Run: headless pygame with SDL's dummy video driver; simulated clock (each Clock.tick advances the game by its frame time, no real sleeping); random seed 0; keys injected as events and as key.get_pressed() state; mouse plan: one left click at the window centre at the start of phase 2, then a move to the lower-right quarter at the start of phase 3.
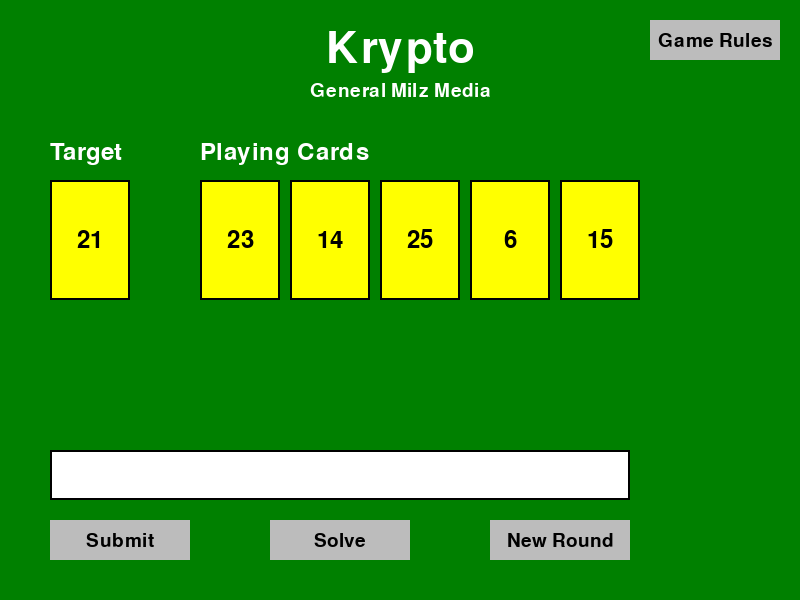
Frame 1 of 4 · flips 1–60 · no input
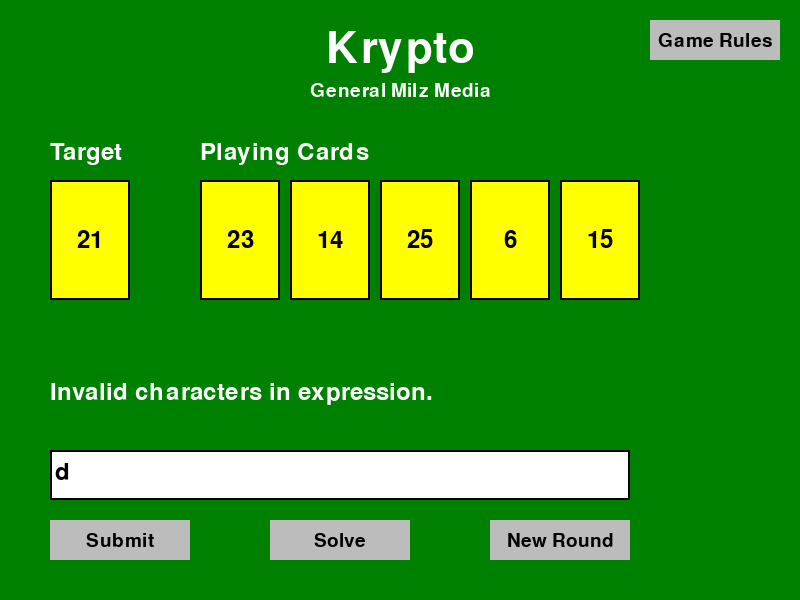
Frame 2 of 4 · flips 61–180 · clicked the window centre · tapped SPACE, RETURN · held RIGHT (→), D
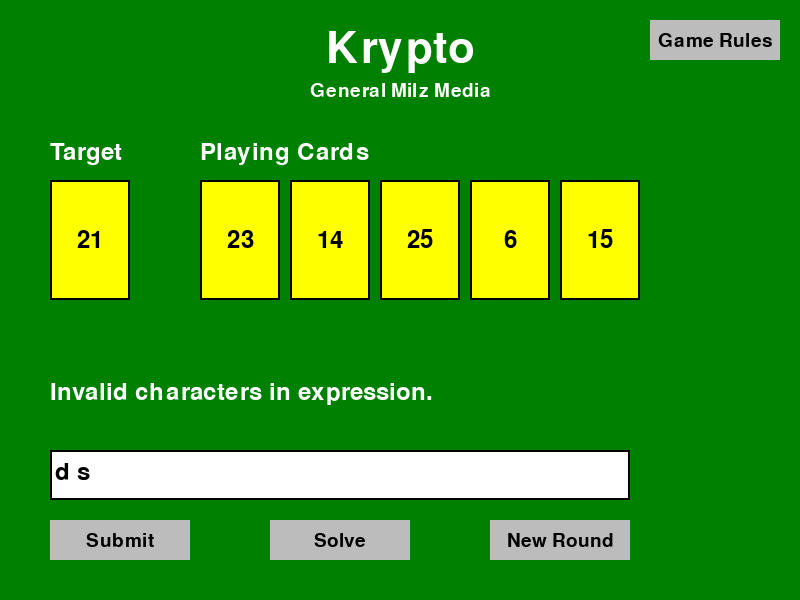
Frame 3 of 4 · flips 181–300 · moved the mouse to the lower-right quarter · held DOWN (↓), S
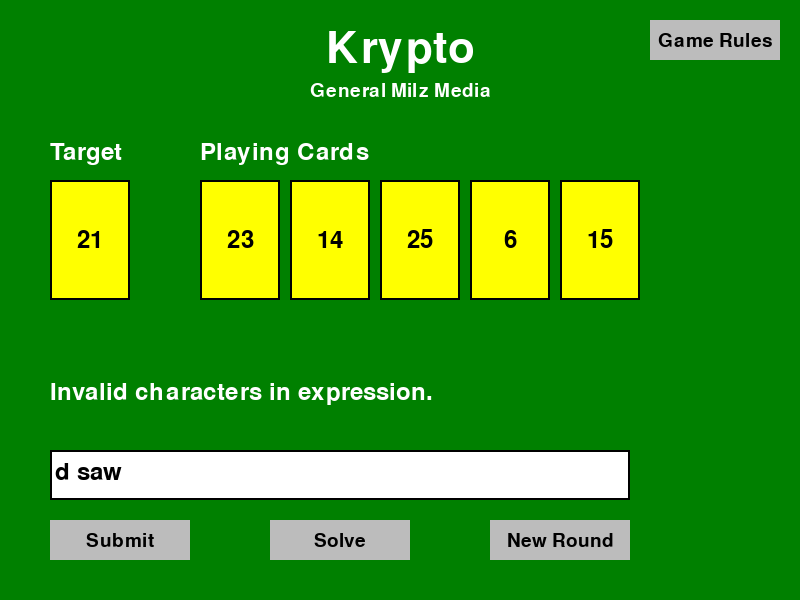
Frame 4 of 4 · flips 301–420 · held LEFT (←), A, UP (↑), W

The pygame program that drew these frames:

import pygame
import random
import sys
import re
import math
from collections import Counter

# -------------------------------
# Game Constants and Configurations
# -------------------------------
SCREEN_WIDTH = 800
SCREEN_HEIGHT = 600

# New Colors:
BG_COLOR = (0, 128, 0)  # A poker table green.
CARD_COLOR = (255, 255, 0)  # Yellow cards.
CARD_BORDER_COLOR = (0, 0, 0)  # Black border for cards.
TEXT_COLOR = (255, 255, 255)  # White text.
INPUT_BOX_COLOR = (255, 255, 255)  # White input box.
BUTTON_COLOR = (188, 188, 188)  # Grey buttons.
BUTTON_TEXT_COLOR = (0, 0, 0)  # Black text on buttons.
MODAL_BG_COLOR = (50, 50, 50)  # Dark grey for modal background.
MODAL_TEXT_COLOR = (255, 255, 255)  # White text for modal.

CARD_WIDTH = 80
CARD_HEIGHT = 120
CARD_MARGIN = 10

# The full deck of 56 cards (see game rules)
FULL_DECK = [
    1, 2, 3, 4, 5, 6, 1, 2, 3, 4, 5, 6, 1, 2, 3, 4, 5, 6, 7, 8, 9, 10, 7, 8, 9,
    10, 7, 8, 9, 10, 7, 8, 9, 10, 11, 12, 13, 14, 15, 16, 17, 11, 12, 13, 14,
    15, 16, 17, 18, 19, 20, 21, 22, 23, 24, 25
]

# -------------------------------
# Helper Functions
# -------------------------------


def draw_card(surface, rect, number, font):
    """Draws a card as a rectangle with its number centered."""
    pygame.draw.rect(surface, CARD_COLOR, rect)
    pygame.draw.rect(surface, CARD_BORDER_COLOR, rect, 2)
    text = font.render(str(number), True, CARD_BORDER_COLOR)
    text_rect = text.get_rect(center=rect.center)
    surface.blit(text, text_rect)


def check_expression(expr, number_cards, target):
    """
    Verifies that:
      1. The expression contains only allowed characters.
      2. Exactly five numbers are used.
      3. The five numbers (as a multiset) exactly match the given number_cards.
      4. The evaluated expression equals the target.
    Returns a tuple (is_valid, message).
    """
    expr = expr.strip()
    if not re.fullmatch(r'[0-9+\-*/()\s]+', expr):
        return False, "Invalid characters in expression."
    tokens = re.findall(r'\d+', expr)
    if len(tokens) != 5:
        return False, f"You must use exactly five numbers (found {len(tokens)} numbers)."
    try:
        used_numbers = [int(token) for token in tokens]
    except Exception as e:
        return False, "Error parsing numbers."
    if Counter(used_numbers) != Counter(number_cards):
        return False, "The numbers used do not match the given number cards."
    try:
        result = eval(expr, {"__builtins__": None}, {})
    except Exception as e:
        return False, "Error evaluating expression: " + str(e)
    if math.isclose(result, target, rel_tol=1e-9):
        return True, "Correct! You win!"
    else:
        return False, f"Expression does not equal target. (Result: {result}, Target: {target})"


def solve_game(number_cards, target):
    """
    Attempts to find an expression that uses all number_cards exactly once
    and equals the target.
    Returns a solution string if found, otherwise returns a message.
    """
    numbers = [(num, str(num)) for num in number_cards]

    def search(nums):
        if len(nums) == 1:
            if math.isclose(nums[0][0], target, rel_tol=1e-9):
                return nums[0][1]
            else:
                return None
        for i in range(len(nums)):
            for j in range(len(nums)):
                if i != j:
                    a, expr_a = nums[i]
                    b, expr_b = nums[j]
                    new_nums = [
                        nums[k] for k in range(len(nums)) if k != i and k != j
                    ]
                    candidates = []
                    candidates.append((a + b, f"({expr_a}+{expr_b})"))
                    candidates.append((a * b, f"({expr_a}*{expr_b})"))
                    candidates.append((a - b, f"({expr_a}-{expr_b})"))
                    candidates.append((b - a, f"({expr_b}-{expr_a})"))
                    if not math.isclose(b, 0, rel_tol=1e-9):
                        candidates.append((a / b, f"({expr_a}/{expr_b})"))
                    if not math.isclose(a, 0, rel_tol=1e-9):
                        candidates.append((b / a, f"({expr_b}/{expr_a})"))
                    for value, new_expr in candidates:
                        next_nums = new_nums + [(value, new_expr)]
                        res = search(next_nums)
                        if res is not None:
                            return res
        return None

    solution = search(numbers)
    if solution is None:
        return "No solution found."
    return solution


# -------------------------------
# Main Game Function
# -------------------------------


def main():
    pygame.init()
    screen = pygame.display.set_mode((SCREEN_WIDTH, SCREEN_HEIGHT))
    pygame.display.set_caption("Krypto Game")
    clock = pygame.time.Clock()

    # Fonts for various texts
    font = pygame.font.SysFont(None, 36)
    small_font = pygame.font.SysFont(None, 28)
    big_title_font = pygame.font.SysFont(None, 64)
    rules_title_font = pygame.font.SysFont(None, 48)

    # Button definitions for game controls
    submit_button_rect = pygame.Rect(50, SCREEN_HEIGHT - 80, 140, 40)
    solve_button_rect = pygame.Rect(270, SCREEN_HEIGHT - 80, 140, 40)
    new_round_button_rect = pygame.Rect(SCREEN_WIDTH - 310, SCREEN_HEIGHT - 80,
                                        140, 40)
    game_rules_button_rect = pygame.Rect(SCREEN_WIDTH - 150, 20, 130, 40)

    # Modal (Game Rules) window dimensions and its Close button.
    modal_width = 600
    modal_height = 400
    modal_rect = pygame.Rect((SCREEN_WIDTH - modal_width) // 2,
                             (SCREEN_HEIGHT - modal_height) // 2, modal_width,
                             modal_height)
    close_button_rect = pygame.Rect(modal_rect.centerx - 50,
                                    modal_rect.bottom - 60, 100, 40)

    # A short description for the game rules modal.
    rules_text = [
        "Combine all five playing cards with arithmetic operations",
        "(+, -, *, /) to form an expression that equals the target card.", "",
        "- The deck has 56 cards numbered 1 to 25.",
        "- Six cards are drawn; the 6th card is the target,",
        "  and the other five are playing cards.",
        "- Use each playing card exactly once.", "- Parentheses are allowed."
    ]

    show_rules = False

    state = "enter_expression"
    available_cards = []
    target_card = None
    number_cards = []
    user_input = ""
    result_message = ""

    def new_round():
        nonlocal state, available_cards, target_card, number_cards, user_input, result_message
        deck = FULL_DECK.copy()
        random.shuffle(deck)
        available_cards = deck[:6]
        target_card = available_cards[5]
        number_cards = available_cards[:5]
        user_input = ""
        result_message = ""
        state = "enter_expression"

    new_round()

    running = True
    while running:
        for event in pygame.event.get():
            if event.type == pygame.QUIT:
                running = False

            if show_rules:
                if event.type == pygame.MOUSEBUTTONDOWN:
                    pos = event.pos
                    if close_button_rect.collidepoint(pos):
                        show_rules = False
                if event.type == pygame.KEYDOWN:
                    if event.key == pygame.K_ESCAPE:
                        show_rules = False
            else:
                if event.type == pygame.KEYDOWN:
                    if event.key == pygame.K_RETURN:
                        valid, message = check_expression(
                            user_input, number_cards, target_card)
                        result_message = message
                    elif event.key == pygame.K_BACKSPACE:
                        user_input = user_input[:-1]
                    else:
                        user_input += event.unicode
                if event.type == pygame.MOUSEBUTTONDOWN:
                    pos = pygame.mouse.get_pos()
                    if game_rules_button_rect.collidepoint(pos):
                        show_rules = True
                    if submit_button_rect.collidepoint(pos):
                        valid, message = check_expression(
                            user_input, number_cards, target_card)
                        result_message = message
                    if solve_button_rect.collidepoint(pos):
                        solution = solve_game(number_cards, target_card)
                        result_message = solution
                    if new_round_button_rect.collidepoint(pos):
                        new_round()

        screen.fill(BG_COLOR)

        # Updated title and subtitle placement.
        title_text = big_title_font.render("Krypto", True, TEXT_COLOR)
        title_rect = title_text.get_rect(center=(SCREEN_WIDTH // 2, 50))
        screen.blit(title_text, title_rect)
        subtitle_text = small_font.render("General Milz Media", True,
                                          TEXT_COLOR)
        subtitle_rect = subtitle_text.get_rect(center=(SCREEN_WIDTH // 2, 90))
        screen.blit(subtitle_text, subtitle_rect)

        pygame.draw.rect(screen, BUTTON_COLOR, game_rules_button_rect)
        gr_text = small_font.render("Game Rules", True, BUTTON_TEXT_COLOR)
        gr_text_rect = gr_text.get_rect(center=game_rules_button_rect.center)
        screen.blit(gr_text, gr_text_rect)

        if not show_rules:
            target_label = font.render("Target", True, TEXT_COLOR)
            screen.blit(target_label, (50, 140))
            target_rect = pygame.Rect(50, 180, CARD_WIDTH, CARD_HEIGHT)
            draw_card(screen, target_rect, target_card, font)

            num_label = font.render("Playing Cards", True, TEXT_COLOR)
            screen.blit(num_label, (200, 140))
            start_x = 200
            y = 180
            for i, card in enumerate(number_cards):
                rect = pygame.Rect(start_x + i * (CARD_WIDTH + CARD_MARGIN), y,
                                   CARD_WIDTH, CARD_HEIGHT)
                draw_card(screen, rect, card, font)

            input_box = pygame.Rect(50, SCREEN_HEIGHT - 150,
                                    SCREEN_WIDTH - 220, 50)
            pygame.draw.rect(screen, INPUT_BOX_COLOR, input_box)
            pygame.draw.rect(screen, (0, 0, 0), input_box, 2)
            input_text = font.render(user_input, True, (0, 0, 0))
            screen.blit(input_text, (input_box.x + 5, input_box.y + 10))

            result_render = font.render(result_message, True, TEXT_COLOR)
            screen.blit(result_render, (50, SCREEN_HEIGHT - 220))

            pygame.draw.rect(screen, BUTTON_COLOR, submit_button_rect)
            submit_text = small_font.render("Submit", True, BUTTON_TEXT_COLOR)
            submit_text_rect = submit_text.get_rect(
                center=submit_button_rect.center)
            screen.blit(submit_text, submit_text_rect)

            pygame.draw.rect(screen, BUTTON_COLOR, solve_button_rect)
            solve_text = small_font.render("Solve", True, BUTTON_TEXT_COLOR)
            solve_text_rect = solve_text.get_rect(
                center=solve_button_rect.center)
            screen.blit(solve_text, solve_text_rect)

            pygame.draw.rect(screen, BUTTON_COLOR, new_round_button_rect)
            new_round_text = small_font.render("New Round", True,
                                               BUTTON_TEXT_COLOR)
            new_round_text_rect = new_round_text.get_rect(
                center=new_round_button_rect.center)
            screen.blit(new_round_text, new_round_text_rect)
        else:
            pygame.draw.rect(screen, MODAL_BG_COLOR, modal_rect)
            pygame.draw.rect(screen, (0, 0, 0), modal_rect, 2)

            modal_title = rules_title_font.render("Game Rules", True,
                                                  MODAL_TEXT_COLOR)
            modal_title_rect = modal_title.get_rect(center=(modal_rect.centerx,
                                                            modal_rect.y + 40))
            screen.blit(modal_title, modal_title_rect)

            # Display all the rule lines (less than 10 lines)
            start_y = modal_rect.y + 80
            line_height = 24
            for i, line in enumerate(rules_text):
                line_surf = small_font.render(line, True, MODAL_TEXT_COLOR)
                screen.blit(line_surf,
                            (modal_rect.x + 20, start_y + i * line_height))

            pygame.draw.rect(screen, BUTTON_COLOR, close_button_rect)
            close_text = small_font.render("Close", True, BUTTON_TEXT_COLOR)
            close_text_rect = close_text.get_rect(
                center=close_button_rect.center)
            screen.blit(close_text, close_text_rect)

        pygame.display.flip()
        clock.tick(30)

    pygame.quit()
    sys.exit()


if __name__ == "__main__":
    main()
